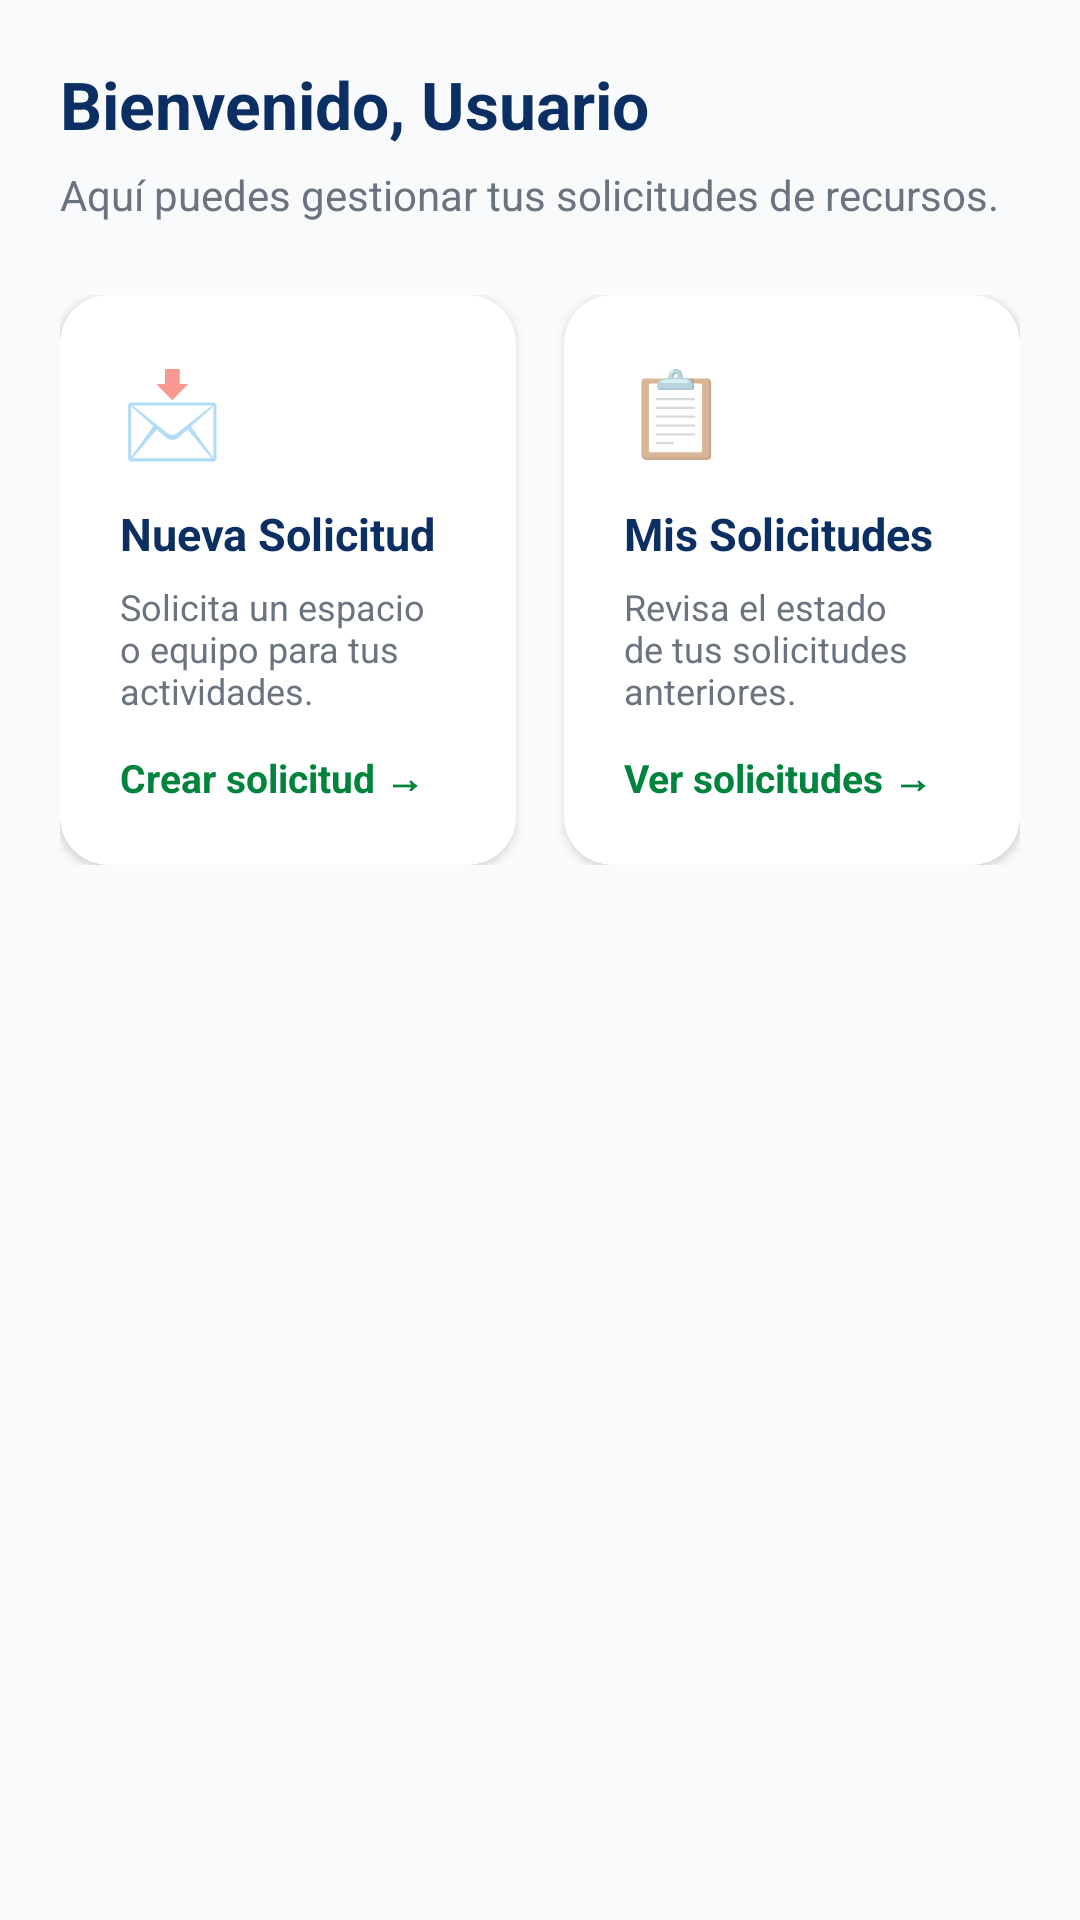

Produce the Android XML layout that renders to this screen, including the resource entries it uses.
<!-- AndroidManifest.xml: application theme Theme.SGRApp -->
<!-- res/layout/fragment_home.xml -->
<?xml version="1.0" encoding="utf-8"?>
<ScrollView xmlns:android="http://schemas.android.com/apk/res/android"
    xmlns:app="http://schemas.android.com/apk/res-auto"
    android:layout_width="match_parent"
    android:layout_height="match_parent"
    android:background="@color/gray_light"
    android:padding="20dp">

    <LinearLayout
        android:layout_width="match_parent"
        android:layout_height="wrap_content"
        android:orientation="vertical">

        
        <TextView
            android:id="@+id/tvWelcome"
            android:layout_width="match_parent"
            android:layout_height="wrap_content"
            android:text="Bienvenido, Usuario"
            android:textSize="22sp"
            android:textStyle="bold"
            android:textColor="@color/blue_dark"
            android:layout_marginBottom="6dp"/>

        <TextView
            android:layout_width="match_parent"
            android:layout_height="wrap_content"
            android:text="Aquí puedes gestionar tus solicitudes de recursos."
            android:textSize="14sp"
            android:textColor="@color/gray_text"
            android:layout_marginBottom="24dp"/>

        
        <LinearLayout
            android:layout_width="match_parent"
            android:layout_height="wrap_content"
            android:orientation="horizontal">

            
            <androidx.cardview.widget.CardView
                android:id="@+id/cardNewRequest"
                android:layout_width="0dp"
                android:layout_height="wrap_content"
                android:layout_weight="1"
                android:layout_marginEnd="8dp"
                android:clickable="true"
                android:focusable="true"
                app:cardCornerRadius="16dp"
                app:cardElevation="2dp"
                app:cardBackgroundColor="@color/white">

                <LinearLayout
                    android:layout_width="match_parent"
                    android:layout_height="wrap_content"
                    android:orientation="vertical"
                    android:padding="20dp">

                    <TextView
                        android:layout_width="wrap_content"
                        android:layout_height="wrap_content"
                        android:text="📩"
                        android:textSize="28sp"
                        android:layout_marginBottom="12dp"/>

                    <TextView
                        android:layout_width="wrap_content"
                        android:layout_height="wrap_content"
                        android:text="Nueva Solicitud"
                        android:textSize="15sp"
                        android:textStyle="bold"
                        android:textColor="@color/blue_dark"
                        android:layout_marginBottom="6dp"/>

                    <TextView
                        android:layout_width="wrap_content"
                        android:layout_height="wrap_content"
                        android:text="Solicita un espacio o equipo para tus actividades."
                        android:textSize="12sp"
                        android:textColor="@color/gray_text"
                        android:layout_marginBottom="12dp"/>

                    <TextView
                        android:layout_width="wrap_content"
                        android:layout_height="wrap_content"
                        android:text="Crear solicitud →"
                        android:textSize="13sp"
                        android:textStyle="bold"
                        android:textColor="@color/green_primary"/>

                </LinearLayout>
            </androidx.cardview.widget.CardView>

            
            <androidx.cardview.widget.CardView
                android:id="@+id/cardMyRequests"
                android:layout_width="0dp"
                android:layout_height="wrap_content"
                android:layout_weight="1"
                android:layout_marginStart="8dp"
                android:clickable="true"
                android:focusable="true"
                app:cardCornerRadius="16dp"
                app:cardElevation="2dp"
                app:cardBackgroundColor="@color/white">

                <LinearLayout
                    android:layout_width="match_parent"
                    android:layout_height="wrap_content"
                    android:orientation="vertical"
                    android:padding="20dp">

                    <TextView
                        android:layout_width="wrap_content"
                        android:layout_height="wrap_content"
                        android:text="📋"
                        android:textSize="28sp"
                        android:layout_marginBottom="12dp"/>

                    <TextView
                        android:layout_width="wrap_content"
                        android:layout_height="wrap_content"
                        android:text="Mis Solicitudes"
                        android:textSize="15sp"
                        android:textStyle="bold"
                        android:textColor="@color/blue_dark"
                        android:layout_marginBottom="6dp"/>

                    <TextView
                        android:layout_width="wrap_content"
                        android:layout_height="wrap_content"
                        android:text="Revisa el estado de tus solicitudes anteriores."
                        android:textSize="12sp"
                        android:textColor="@color/gray_text"
                        android:layout_marginBottom="12dp"/>

                    <TextView
                        android:layout_width="wrap_content"
                        android:layout_height="wrap_content"
                        android:text="Ver solicitudes →"
                        android:textSize="13sp"
                        android:textStyle="bold"
                        android:textColor="@color/green_primary"/>

                </LinearLayout>
            </androidx.cardview.widget.CardView>

        </LinearLayout>
    </LinearLayout>
</ScrollView>
<!-- resources referenced by this layout -->
<resources>
  <color name="blue_dark">#0b2f63</color>
  <color name="gray_light">#F8FAFC</color>
  <color name="gray_text">#6B7280</color>
  <color name="green_primary">#00843D</color>
  <color name="white">#FFFFFF</color>
  <style name="Theme.SGRApp" parent="Theme.MaterialComponents.DayNight.NoActionBar">
          <item name="colorPrimary">@color/green_primary</item>
          <item name="colorPrimaryVariant">@color/green_dark</item>
          <item name="colorOnPrimary">@color/white</item>
          <item name="colorSecondary">@color/blue_dark</item>
          <item name="android:statusBarColor">@color/green_primary</item>
      </style>
  <color name="green_dark">#006630</color>
</resources>
